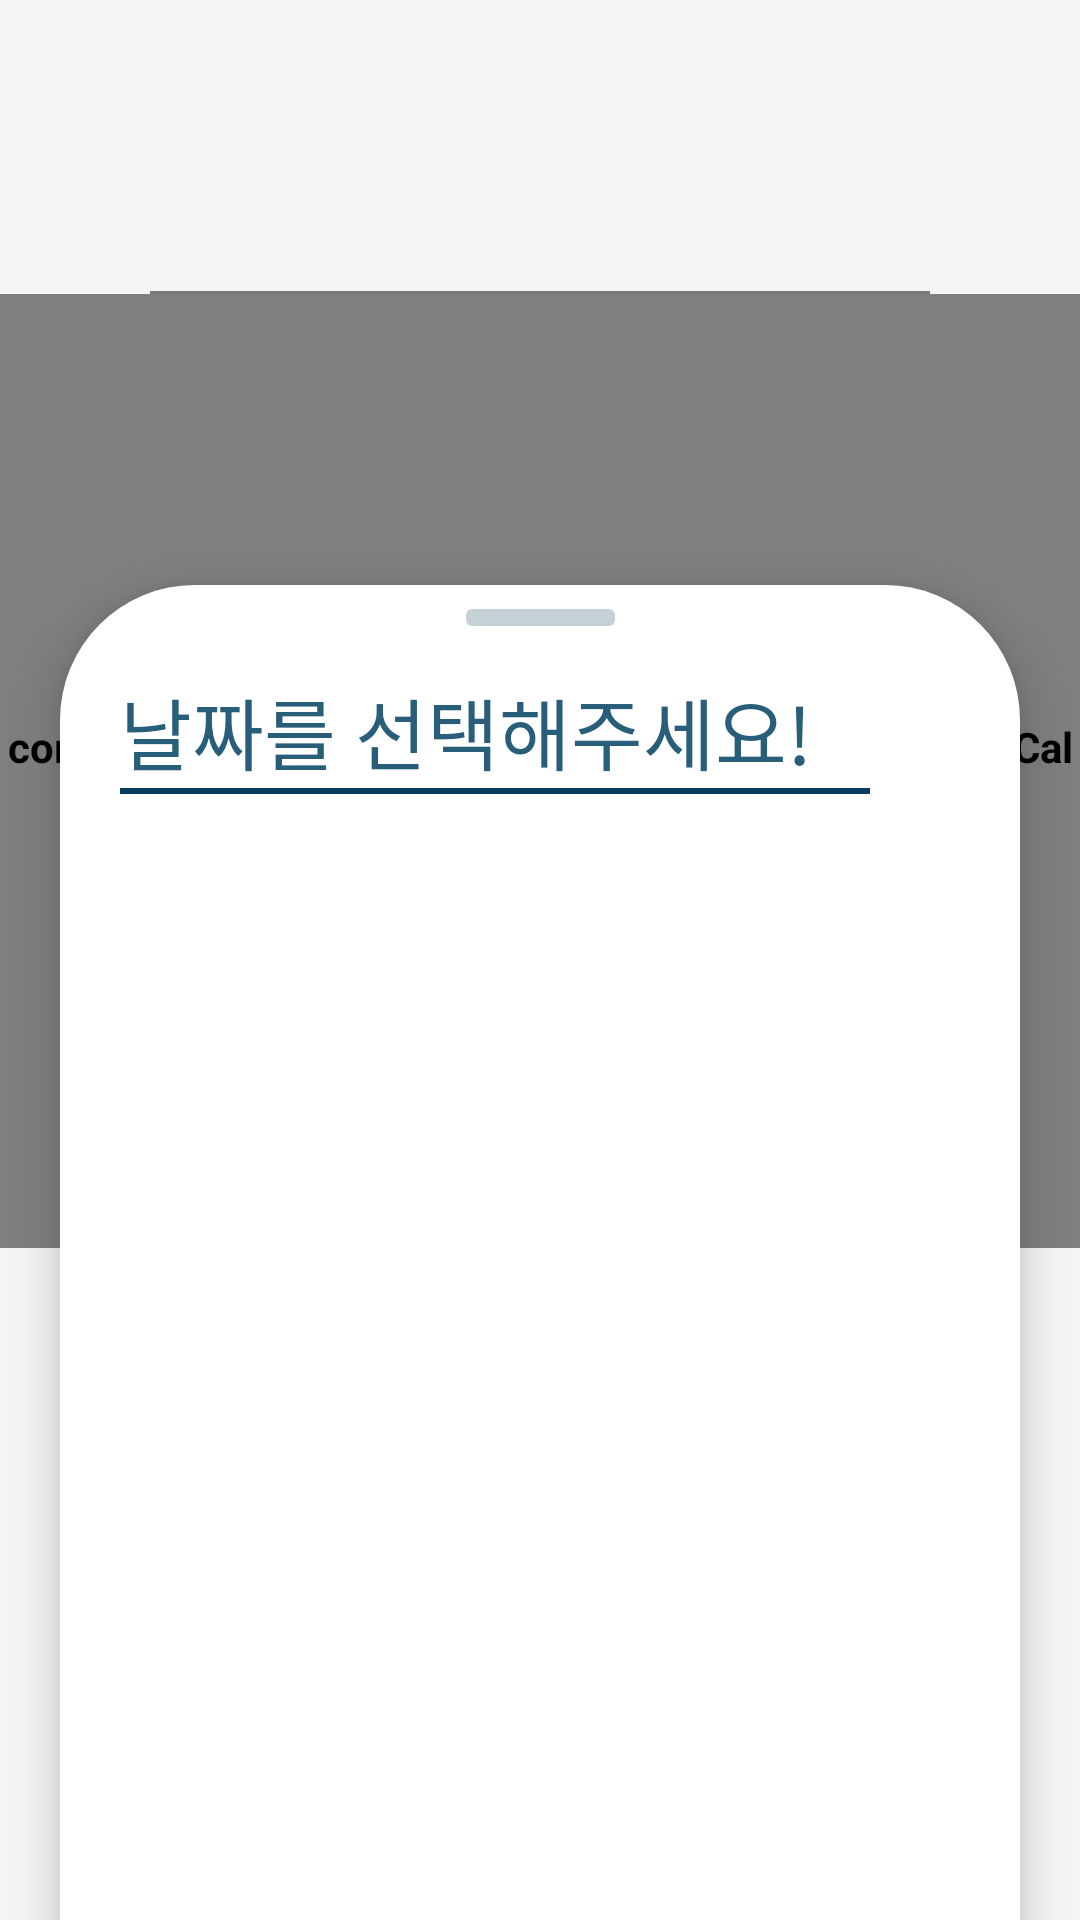

Here is an Android app screen rendered from its layout file. Give the layout XML and the strings, colors and styles it references.
<!-- AndroidManifest.xml: application theme Theme.ModelStudent -->
<!-- res/layout/fragment_last_time.xml -->
<?xml version="1.0" encoding="utf-8"?>
<androidx.constraintlayout.widget.ConstraintLayout
    xmlns:android="http://schemas.android.com/apk/res/android"
    xmlns:app="http://schemas.android.com/apk/res-auto"
    xmlns:tools="http://schemas.android.com/tools"
    android:layout_width="match_parent"
    android:layout_height="match_parent">

    <FrameLayout
        android:layout_width="match_parent"
        android:layout_height="match_parent"
        android:layout_weight="1">

        <LinearLayout
            android:layout_width="match_parent"
            android:layout_height="match_parent"
            android:background="#A6EFF1F2"
            android:orientation="vertical"
            android:paddingTop="2dp"
            android:paddingBottom="2dp">

            <View
                android:layout_width="match_parent"
                android:layout_height="match_parent"
                android:layout_weight="1.7" />

            <View
                android:layout_width="match_parent"
                android:layout_height="1dp"
                android:layout_marginLeft="50dp"
                android:layout_marginRight="50dp"
                android:background="#777777" />

            <com.prolificinteractive.materialcalendarview.MaterialCalendarView
                android:id="@+id/cv_last_time_calender"
                android:layout_width="match_parent"
                android:layout_height="match_parent"
                android:layout_weight="1"
                android:theme="@style/CalenderViewCustom"
                app:mcv_dateTextAppearance="@style/CalenderViewDateCustomText"
                app:mcv_weekDayTextAppearance="@style/CalenderViewWeekCustomText" />

            <View
                android:layout_width="match_parent"
                android:layout_height="match_parent"
                android:layout_weight="1.3" />

        </LinearLayout>

        <LinearLayout
            android:id="@+id/ll_test"
            android:layout_width="match_parent"
            android:layout_height="wrap_content"
            android:layout_marginTop="180dp"
            android:orientation="vertical">

            <LinearLayout
                android:id="@+id/ll_last_time_diary"
                android:layout_width="match_parent"
                android:layout_height="600dp"
                android:layout_marginLeft="20dp"
                android:layout_marginTop="15dp"
                android:layout_marginRight="20dp"
                android:background="@drawable/last_time_diary_background"
                android:elevation="10dp"
                android:orientation="vertical"
                android:paddingLeft="20dp"
                android:paddingTop="8dp"
                android:paddingRight="20dp">

                <LinearLayout
                    android:layout_width="match_parent"
                    android:layout_height="5.5dp"
                    android:orientation="horizontal">

                    <View
                        android:layout_width="match_parent"
                        android:layout_height="match_parent"
                        android:layout_weight="1" />

                    <View
                        android:layout_width="match_parent"
                        android:layout_height="match_parent"
                        android:layout_weight="1.4"
                        android:background="@drawable/last_time_diary_hole" />

                    <View
                        android:layout_width="match_parent"
                        android:layout_height="match_parent"
                        android:layout_weight="1" />
                </LinearLayout>

                <FrameLayout
                    android:layout_width="wrap_content"
                    android:layout_height="50dp"
                    android:layout_marginTop="6dp">

                    <TextView
                        android:id="@+id/tv_diary_date"
                        android:layout_width="wrap_content"
                        android:layout_height="50dp"
                        android:layout_marginTop="10dp"
                        android:fontFamily="@font/inter_extrabold_font"
                        android:text="날짜를 선택해주세요!"
                        android:textColor="@color/Theme_Indigo_Text"
                        android:textSize="26dp" />

                    <View
                        android:id="@+id/view_under_line"
                        android:layout_width="250dp"
                        android:layout_height="2dp"
                        android:layout_gravity="bottom"
                        android:background="@color/Theme_Indigo" />
                </FrameLayout>

                <FrameLayout
                    android:layout_width="match_parent"
                    android:layout_height="match_parent"
                    android:layout_marginTop="20dp">
                    <ImageView
                        android:id="@+id/iv_last_time_no_content"
                        android:layout_width="match_parent"
                        android:layout_height="match_parent"
                        android:src="@drawable/last_time_no_content"
                        android:visibility="invisible"
                        android:layout_marginBottom="40dp"/>
                    <ImageView
                        android:id="@+id/iv_last_time_have_content"
                        android:layout_width="match_parent"
                        android:layout_height="match_parent"
                        android:paddingLeft="160dp"
                        android:paddingTop="200dp"
                        android:src="@drawable/last_time_have_content"
                        android:visibility="invisible"
                        android:layout_marginBottom="40dp"/>

                    <TextView
                        android:id="@+id/tv_last_time_main_text"
                        android:layout_width="match_parent"
                        android:layout_height="match_parent"
                        android:fontFamily="@font/inter_bold"
                        android:text=""
                        android:textColor="#707070"
                        android:textSize="20dp" />


                </FrameLayout>
            </LinearLayout>
        </LinearLayout>
    </FrameLayout>
</androidx.constraintlayout.widget.ConstraintLayout>
<!-- resources referenced by this layout -->
<resources>
  <color name="Theme_Indigo">#083C60</color>
  <color name="Theme_Indigo_Text">#285E79</color>
  <!-- drawable last_time_diary_background (drawable) -->
  <?xml version="1.0" encoding="utf-8"?>
  <selector xmlns:android="http://schemas.android.com/apk/res/android">
      <item>
          <shape>
              <corners
                  android:topLeftRadius="45dp"
                  android:topRightRadius="45dp"/>
              <solid
                  android:color="#ffffff" />
          </shape>
      </item>
  </selector>
  <!-- drawable last_time_diary_hole (drawable) -->
  <?xml version="1.0" encoding="utf-8"?>
  <selector xmlns:android="http://schemas.android.com/apk/res/android">
      <item>
          <shape>
              <corners
                  android:radius="2dp"/>
              <solid
                  android:color="#CCB6C6CD" />
          </shape>
      </item>
  </selector>
  <!-- drawable last_time_have_content: png bitmap (drawable, 29065 bytes) -->
  <!-- drawable last_time_no_content: png bitmap (drawable, 37544 bytes) -->
  <style name="CalenderViewCustom" parent="Theme.AppCompat">
          <item name="colorAccent">@android:color/holo_red_light</item>
          <item name="colorPrimary">@android:color/holo_blue_light</item>
          <item name="android:textStyle">bold</item>
      </style>
  <style name="CalenderViewDateCustomText" parent="android:TextAppearance.DeviceDefault.Small">
          <item name="android:textColor">@color/Theme_Indigo_Text</item>
          <item name="android:weekNumberColor">@android:color/holo_red_light</item>
          <item name="android:textSize">19sp</item>
          <item name="android:textStyle">bold</item>
          <item name="fontFamily">@font/scdream5</item>
      </style>
  <style name="CalenderViewWeekCustomText" parent="android:TextAppearance.DeviceDefault.Small">
          <item name="android:textColor">@color/Theme_Indigo_Text</item>
          <item name="android:weekNumberColor">@android:color/holo_red_light</item>
          <item name="android:textStyle">bold</item>
          <item name="android:textSize">16sp</item>
          <item name="fontFamily">@font/scdream9</item>
      </style>
  <style name="Theme.ModelStudent" parent="Theme.MaterialComponents.DayNight.DarkActionBar">
          
          <item name="colorPrimary">@color/purple_500</item>
          <item name="colorPrimaryVariant">@color/purple_700</item>
          <item name="colorOnPrimary">@color/white</item>
          
          <item name="colorSecondary">@color/teal_200</item>
          <item name="colorSecondaryVariant">@color/teal_700</item>
          <item name="colorOnSecondary">@color/black</item>
          
          <item name="android:statusBarColor" tools:targetApi="l">@color/white</item>
          <item name="android:windowLightStatusBar">true</item>
          
          <item name="windowNoTitle">true</item>
          <item name="windowActionBar">false</item>
  
      </style>
  <color name="purple_500">#FF6200EE</color>
  <color name="purple_700">#FF3700B3</color>
  <color name="white">#FFFFFFFF</color>
  <color name="teal_200">#FF03DAC5</color>
  <color name="teal_700">#FF018786</color>
  <color name="black">#FF000000</color>
</resources>
